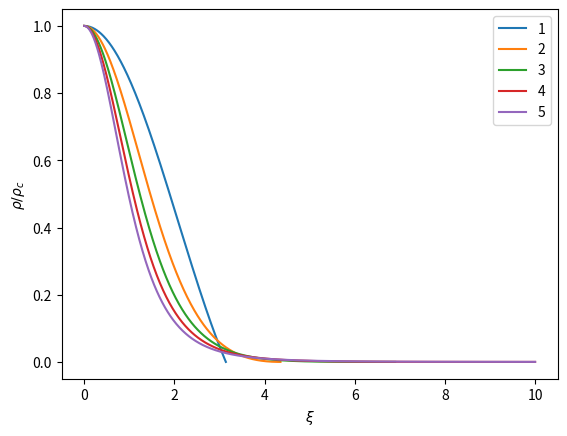

Write Python code to recreate this figure.
#!/usr/bin/env python3

from argparse import ArgumentParser

parser = ArgumentParser()
parser.add_argument('-n', type=float, nargs='+',
                    default=[1,2,3,4,5],
                    help="polytropic indices for which to solve "
                    "(default=1--5)")
parser.add_argument('--kind', default='rho',
                    choices=['rho', 'theta', 'phi', 'uv'])
parser.add_argument('--ximax', type=float, default=10,
                    help="maximum value of xi for integrations, "
                    "which matters for n >= 5 (default=10)")
parser.add_argument('--max-step', type=float, default=1e-2,
                    help="maximum step for ODE solver (default=1e-2)")
parser.add_argument('--vectorize', action='store_true',
                    help="vectorize the function passed to the ODE solver")
parser.add_argument('--method', type=str, default='RK45',
                    help="solver choice for ODE solver (default='RK45')")
args = parser.parse_args()

import numpy as np
import matplotlib.pyplot as pl
from scipy.integrate import solve_ivp

if args.vectorize:
    def lee(t, y, n):
        return np.vstack([-y[1]/t**2, y[0]**n*t**2])
else:
    def lee(t, y, n):
        return (-y[1]/t**2, y[0]**n*t**2)

def surface(t, y, n):
    return y[0]

surface.terminal = True

xi0 = 1e-6
theta0 = 1-xi0**2/6

for n in args.n:
    sol = solve_ivp(lee, (xi0, args.ximax), (theta0, 0), vectorized=args.vectorize, args=(n,),
                    max_step=args.max_step, events=surface, method=args.method)
    x = sol.t
    
    if args.kind == 'rho':
        y = sol.y[0]**n
    elif args.kind == 'theta':
        y = sol.y[0]
    elif args.kind == 'phi':
        y = sol.y[1]
    elif args.kind == 'uv':
        x = sol.t**3*sol.y[0]**n/sol.y[1]
        y = (n+1)*sol.y[1]/sol.t/sol.y[0]
        
    pl.plot(x, y, label=n)

pl.xlabel(r'$\xi$')

if args.kind == 'rho':
    pl.ylabel(r'$\rho/\rho_c$')
elif args.kind == 'theta':
    pl.ylabel(r'$\theta$')
elif args.kind == 'phi':
    pl.ylabel(r'$\phi$')
elif args.kind == 'uv':
    pl.xlabel('U')
    pl.ylabel('V')
    pl.axis([0,3,0,6])
    
pl.legend()
pl.show()
